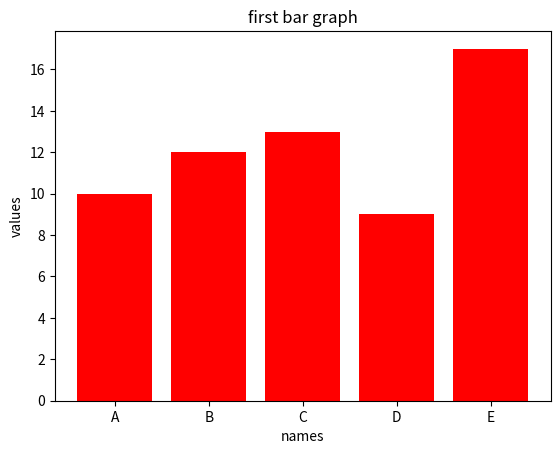

The matplotlib source for this figure:
import matplotlib.pyplot as plt

lista = [10, 12, 13, 9, 17]
names = ['A', 'B', 'C', 'D', 'E']

plt.bar(names, lista, color='red')

plt.title("first bar graph")
plt.xlabel("names")
plt.ylabel("values")

plt.show()
